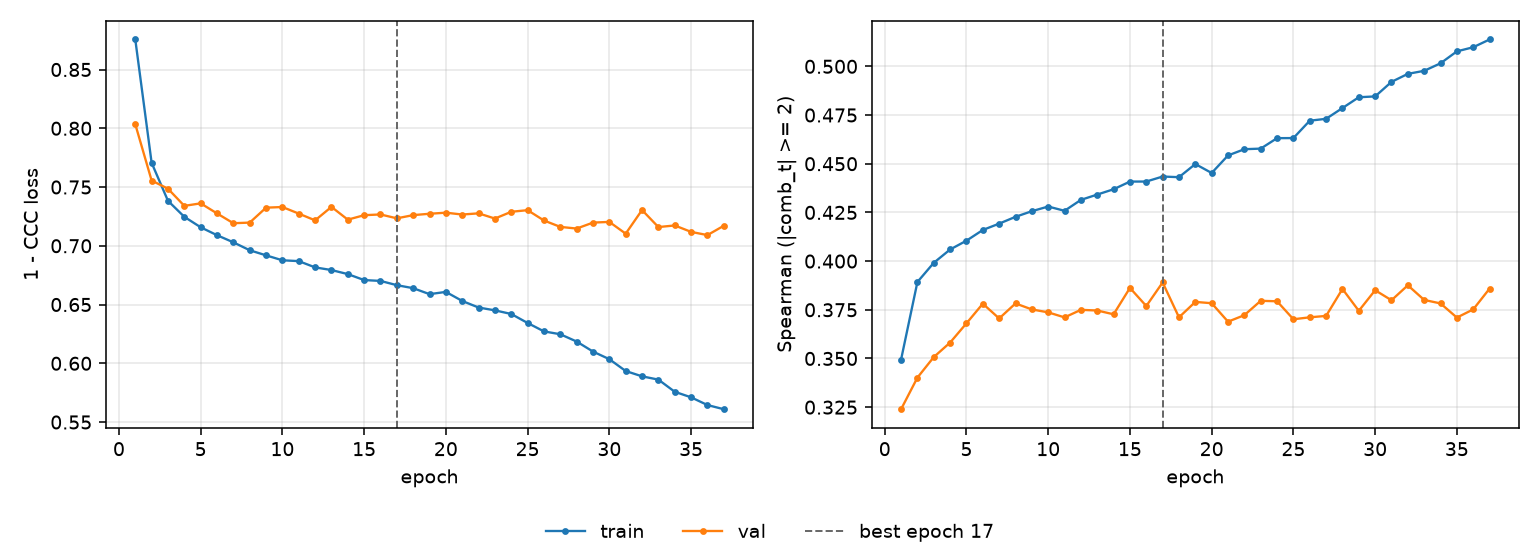

Values plotted in this chart, from the file beside it:
epoch, tr_loss, vl_loss, tr_sp, vl_sp, is_best
1, 0.8756, 0.8034, 0.3495, 0.3239, False
2, 0.7706, 0.7555, 0.3893, 0.3402, False
3, 0.7383, 0.7486, 0.3991, 0.3507, False
4, 0.7246, 0.734, 0.406, 0.3582, False
5, 0.7158, 0.7361, 0.4105, 0.3681, False
6, 0.709, 0.7275, 0.416, 0.3781, False
7, 0.7029, 0.7192, 0.4192, 0.3706, False
8, 0.6962, 0.7197, 0.4227, 0.3783, False
9, 0.6919, 0.7324, 0.4256, 0.3752, False
10, 0.6876, 0.733, 0.428, 0.3737, False
11, 0.687, 0.7274, 0.4258, 0.3711, False
12, 0.6816, 0.7216, 0.4314, 0.375, False
13, 0.6794, 0.7331, 0.4342, 0.3746, False
14, 0.6759, 0.7222, 0.4369, 0.3727, False
15, 0.6708, 0.726, 0.4408, 0.3862, False
16, 0.6701, 0.7267, 0.4408, 0.3769, False
17, 0.6665, 0.7234, 0.4434, 0.389, True
18, 0.6639, 0.7261, 0.4431, 0.3711, False
19, 0.6588, 0.7272, 0.4498, 0.379, False
20, 0.6608, 0.7282, 0.4452, 0.3784, False
21, 0.653, 0.7266, 0.4543, 0.3689, False
22, 0.6475, 0.7276, 0.4575, 0.3722, False
23, 0.6451, 0.7232, 0.4578, 0.3796, False
24, 0.642, 0.7289, 0.4631, 0.3794, False
25, 0.6343, 0.7303, 0.4632, 0.3701, False
26, 0.6271, 0.7215, 0.4721, 0.3711, False
27, 0.6247, 0.7161, 0.4731, 0.3719, False
28, 0.6185, 0.7147, 0.4786, 0.3857, False
29, 0.61, 0.7197, 0.4841, 0.3745, False
30, 0.6035, 0.7203, 0.4846, 0.385, False
31, 0.5934, 0.7103, 0.492, 0.3799, False
32, 0.5889, 0.7304, 0.4961, 0.3876, False
33, 0.5861, 0.7159, 0.4977, 0.3801, False
34, 0.5758, 0.7173, 0.5016, 0.3783, False
35, 0.571, 0.7118, 0.5077, 0.371, False
36, 0.5645, 0.7091, 0.5098, 0.3752, False
37, 0.5609, 0.717, 0.5138, 0.3859, False
